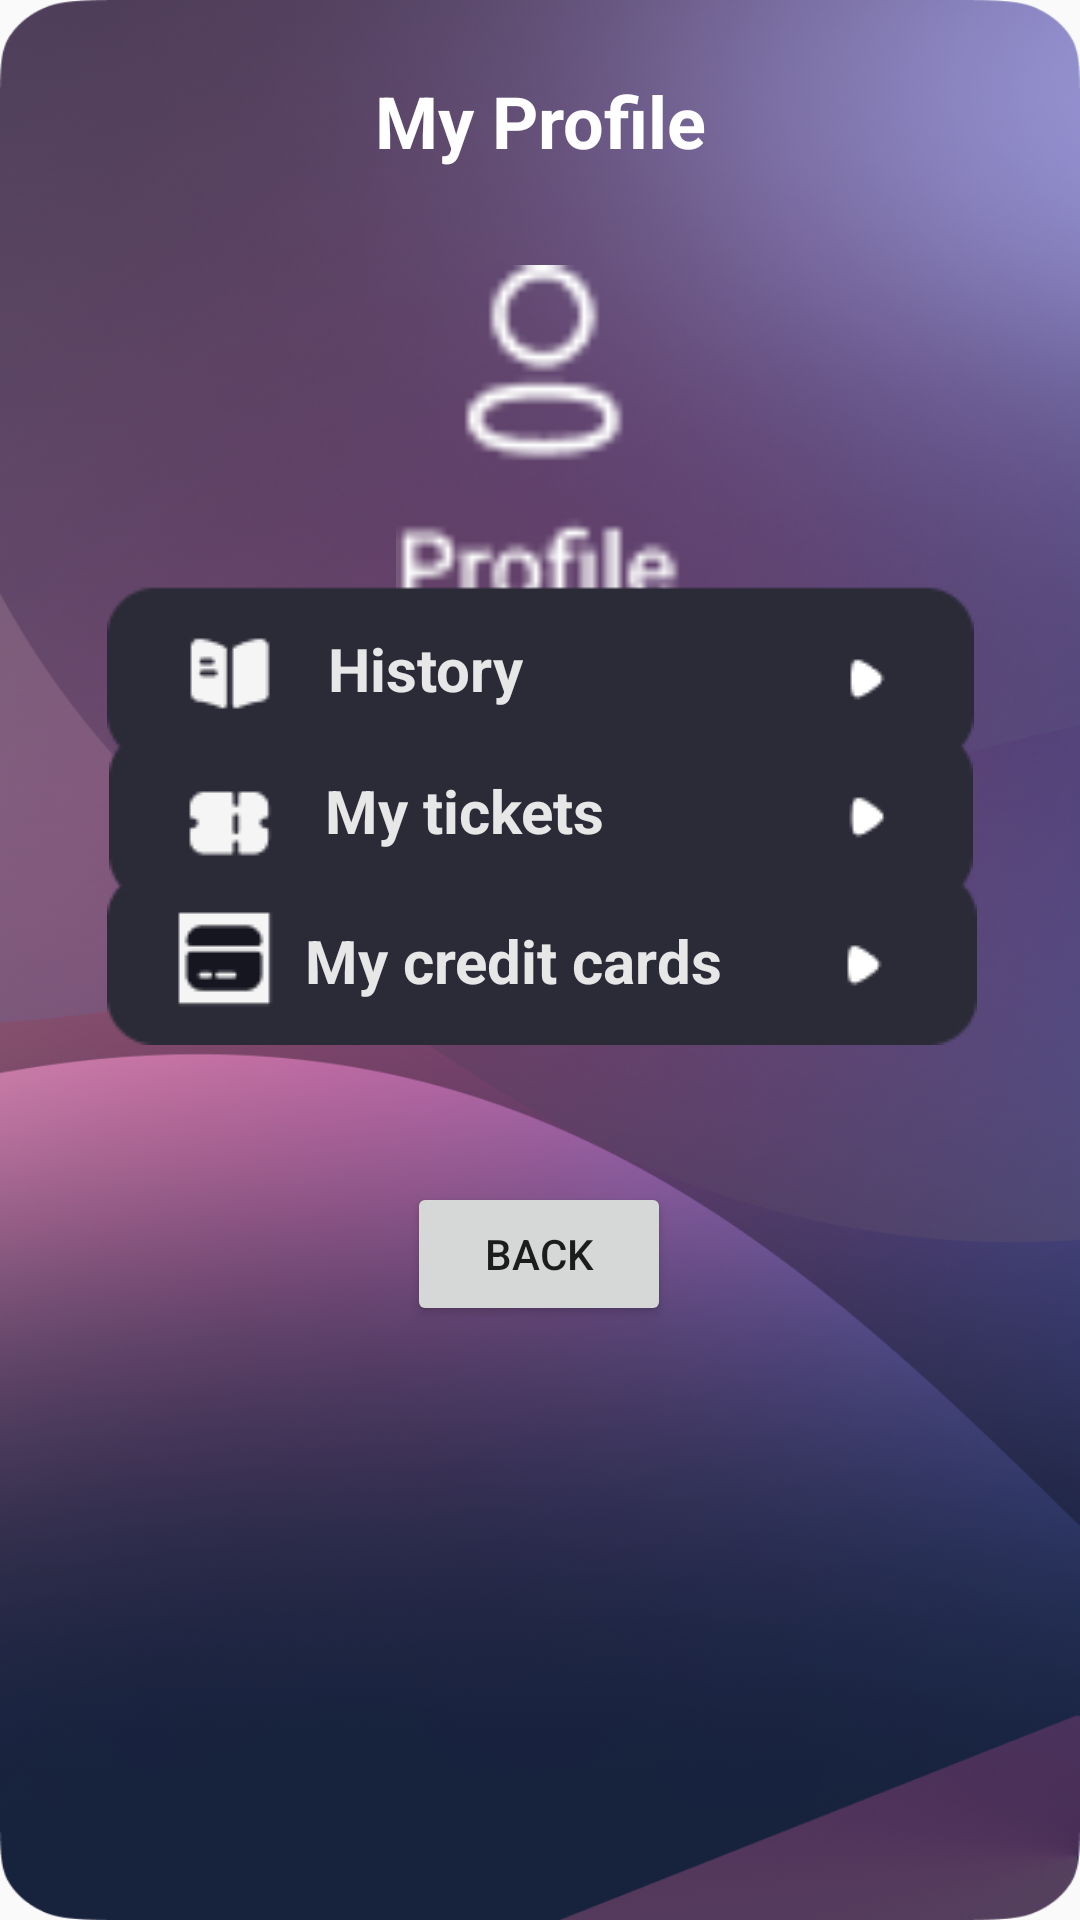

Write the Android layout XML for this screen, with the resource values it uses.
<!-- AndroidManifest.xml: application theme Theme.AppCompat.Light.NoActionBar -->
<!-- res/layout/profile.xml -->
<?xml version="1.0" encoding="utf-8"?>
<ScrollView xmlns:android="http://schemas.android.com/apk/res/android"
    xmlns:app="http://schemas.android.com/apk/res-auto"
    xmlns:tools="http://schemas.android.com/tools"
    android:layout_width="match_parent"
    android:layout_height="match_parent"
    android:fillViewport="true"
    android:background="@drawable/p2">

    <androidx.constraintlayout.widget.ConstraintLayout
        android:layout_width="match_parent"
        android:layout_height="wrap_content"
        android:padding="24dp">

        
        <TextView
            android:id="@+id/profileTitle"
            android:layout_width="wrap_content"
            android:layout_height="wrap_content"
            android:text="@string/profile_title"
            android:textColor="#FFFFFF"
            android:textSize="24sp"
            android:textStyle="bold"
            app:layout_constraintEnd_toEndOf="parent"
            app:layout_constraintStart_toStartOf="parent"
            app:layout_constraintTop_toTopOf="parent" />

        
        <ImageView
            android:id="@+id/profileImage"
            android:layout_width="120dp"
            android:layout_height="120dp"
            android:layout_marginTop="32dp"
            android:src="@drawable/pf"
            app:layout_constraintEnd_toEndOf="parent"
            app:layout_constraintStart_toStartOf="parent"
            app:layout_constraintTop_toBottomOf="@id/profileTitle" />

        

        

        <Button
            android:id="@+id/backButton"
            android:layout_width="wrap_content"
            android:layout_height="wrap_content"
            android:text="@string/back"
            app:layout_constraintBottom_toBottomOf="parent"
            app:layout_constraintEnd_toEndOf="parent"
            app:layout_constraintHorizontal_bias="0.498"
            app:layout_constraintStart_toStartOf="parent"
            app:layout_constraintTop_toTopOf="parent"
            app:layout_constraintVertical_bias="0.68" />

        <ImageView
            android:id="@+id/imageView30"
            android:layout_width="wrap_content"
            android:layout_height="wrap_content"
            app:layout_constraintBottom_toBottomOf="parent"
            app:layout_constraintEnd_toEndOf="parent"
            app:layout_constraintHorizontal_bias="0.527"
            app:layout_constraintStart_toStartOf="parent"
            app:layout_constraintTop_toTopOf="parent"
            app:layout_constraintVertical_bias="0.499"
            app:srcCompat="@drawable/c2" />

        <ImageView
            android:id="@+id/imageView29"
            android:layout_width="wrap_content"
            android:layout_height="wrap_content"
            app:layout_constraintBottom_toBottomOf="parent"
            app:layout_constraintEnd_toEndOf="parent"
            app:layout_constraintHorizontal_bias="0.508"
            app:layout_constraintStart_toStartOf="parent"
            app:layout_constraintTop_toTopOf="parent"
            app:layout_constraintVertical_bias="0.41"
            app:srcCompat="@drawable/c1" />

        <TextView
            android:id="@+id/textView21"
            android:layout_width="wrap_content"
            android:layout_height="wrap_content"
            android:text="My tickets"
            android:textColor="#E7E7E7"
            android:textSize="20sp"
            android:textStyle="bold"
            app:layout_constraintBottom_toBottomOf="parent"
            app:layout_constraintEnd_toEndOf="parent"
            app:layout_constraintHorizontal_bias="0.386"
            app:layout_constraintStart_toStartOf="parent"
            app:layout_constraintTop_toTopOf="parent"
            app:layout_constraintVertical_bias="0.412" />

        <TextView
            android:id="@+id/textView22"
            android:layout_width="wrap_content"
            android:layout_height="wrap_content"
            android:text="My credit cards"
            android:textColor="#E7E7E7"
            android:textSize="20sp"
            android:textStyle="bold"
            app:layout_constraintBottom_toBottomOf="parent"
            app:layout_constraintEnd_toEndOf="parent"
            app:layout_constraintHorizontal_bias="0.448"
            app:layout_constraintStart_toStartOf="parent"
            app:layout_constraintTop_toTopOf="parent" />

        <ImageView
            android:id="@+id/imageView31"
            android:layout_width="wrap_content"
            android:layout_height="wrap_content"
            app:layout_constraintBottom_toBottomOf="parent"
            app:layout_constraintEnd_toEndOf="parent"
            app:layout_constraintStart_toStartOf="parent"
            app:layout_constraintTop_toTopOf="parent"
            app:layout_constraintVertical_bias="0.318"
            app:srcCompat="@drawable/c3" />

        <TextView
            android:id="@+id/textView16"
            android:layout_width="wrap_content"
            android:layout_height="wrap_content"
            android:text="History"
            android:textColor="#E7E7E7"
            android:textSize="20sp"
            android:textStyle="bold"
            app:layout_constraintBottom_toBottomOf="parent"
            app:layout_constraintEnd_toEndOf="parent"
            app:layout_constraintHorizontal_bias="0.346"
            app:layout_constraintStart_toStartOf="parent"
            app:layout_constraintTop_toTopOf="parent"
            app:layout_constraintVertical_bias="0.328" />

    </androidx.constraintlayout.widget.ConstraintLayout>
</ScrollView>
<!-- resources referenced by this layout -->
<resources>
  <!-- drawable c1: png bitmap (drawable, 1465 bytes) -->
  <!-- drawable c2: png bitmap (drawable, 1471 bytes) -->
  <!-- drawable c3: png bitmap (drawable, 1470 bytes) -->
  <!-- drawable p2: png bitmap (drawable, 950883 bytes) -->
  <!-- drawable pf: png bitmap (drawable, 800 bytes) -->
  <string name="back">Back</string>
  <string name="profile_title">My Profile</string>
</resources>
